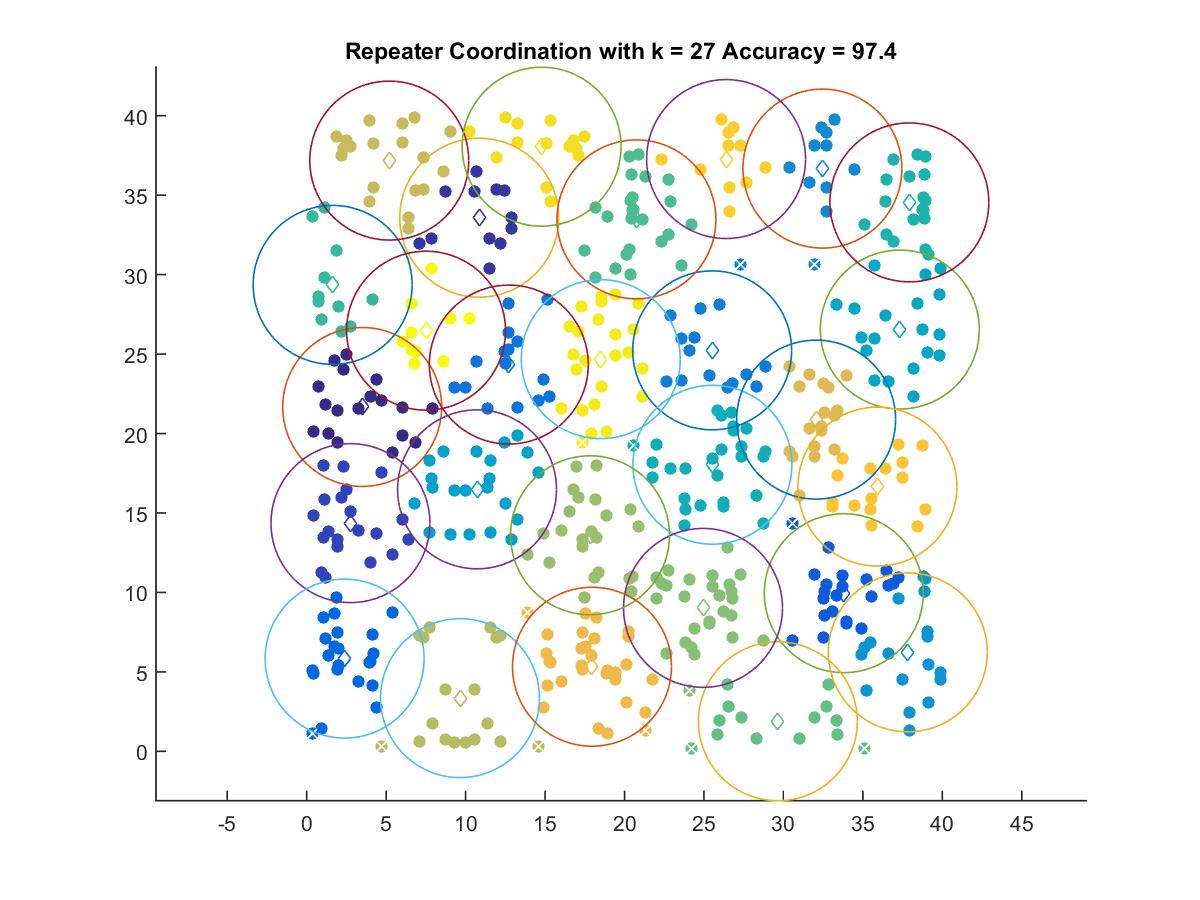

Data behind this chart, as committed beside it:
3.4927, 21.672
10.86, 33.58
2.754, 14.36
33.8, 9.954
2.387, 5.834
12.72, 24.34
25.52, 25.23
32.45, 36.67
37.83, 6.23
10.72, 16.49
37.32, 26.54
25.53, 18.04
37.92, 34.55
1.634, 29.35
20.75, 33.48
29.65, 1.891
24.94, 9.027
17.83, 13.6
9.649, 3.348
5.197, 37.17
32.06, 20.88
17.95, 5.325
35.91, 16.66
26.39, 37.27
14.78, 38.05
18.51, 24.68
7.511, 26.47
